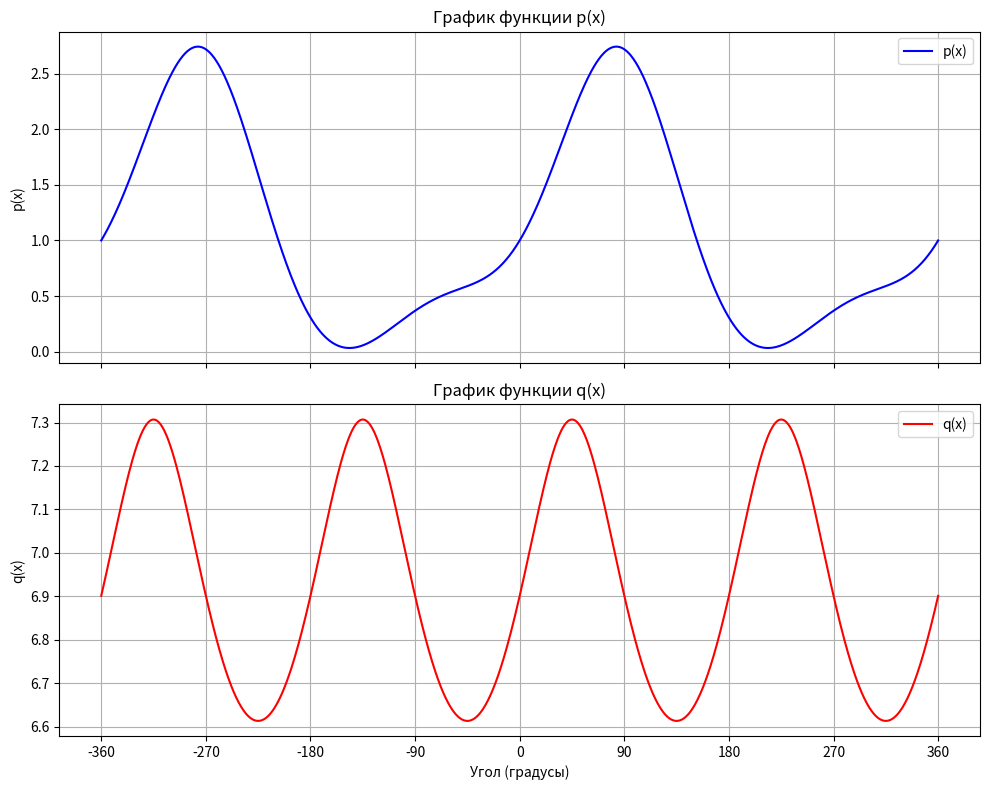

This figure's Python source: (Note: this script raises an exception after producing the figure.)
import numpy as np
import matplotlib.pyplot as plt

x_deg = np.linspace(-360, 360, 1000)
x_rad = np.deg2rad(x_deg)

p = np.exp(np.sin(x_rad)) + np.log((np.sin(0.5 * x_rad)**2) + 1) * np.cos(x_rad)
q = -np.log((np.sin(x_rad) - np.cos(x_rad))**2 + 2) + 8

fig, (ax1, ax2) = plt.subplots(2, 1, figsize=(10, 8), sharex=True)

ax1.plot(x_deg, p, color='blue', label='p(x)')
ax1.set_title('График функции p(x)')
ax1.set_ylabel('p(x)')
ax1.grid(True)
ax1.legend()

ax2.plot(x_deg, q, color='red', label='q(x)')
ax2.set_title('График функции q(x)')
ax2.set_xlabel('Угол (градусы)')
ax2.set_ylabel('q(x)')
ax2.grid(True)
ax2.legend()

ax2.set_xticks(np.arange(-360, 361, 90))

plt.tight_layout()
plt.savefig('img/task1.png')
plt.show()
